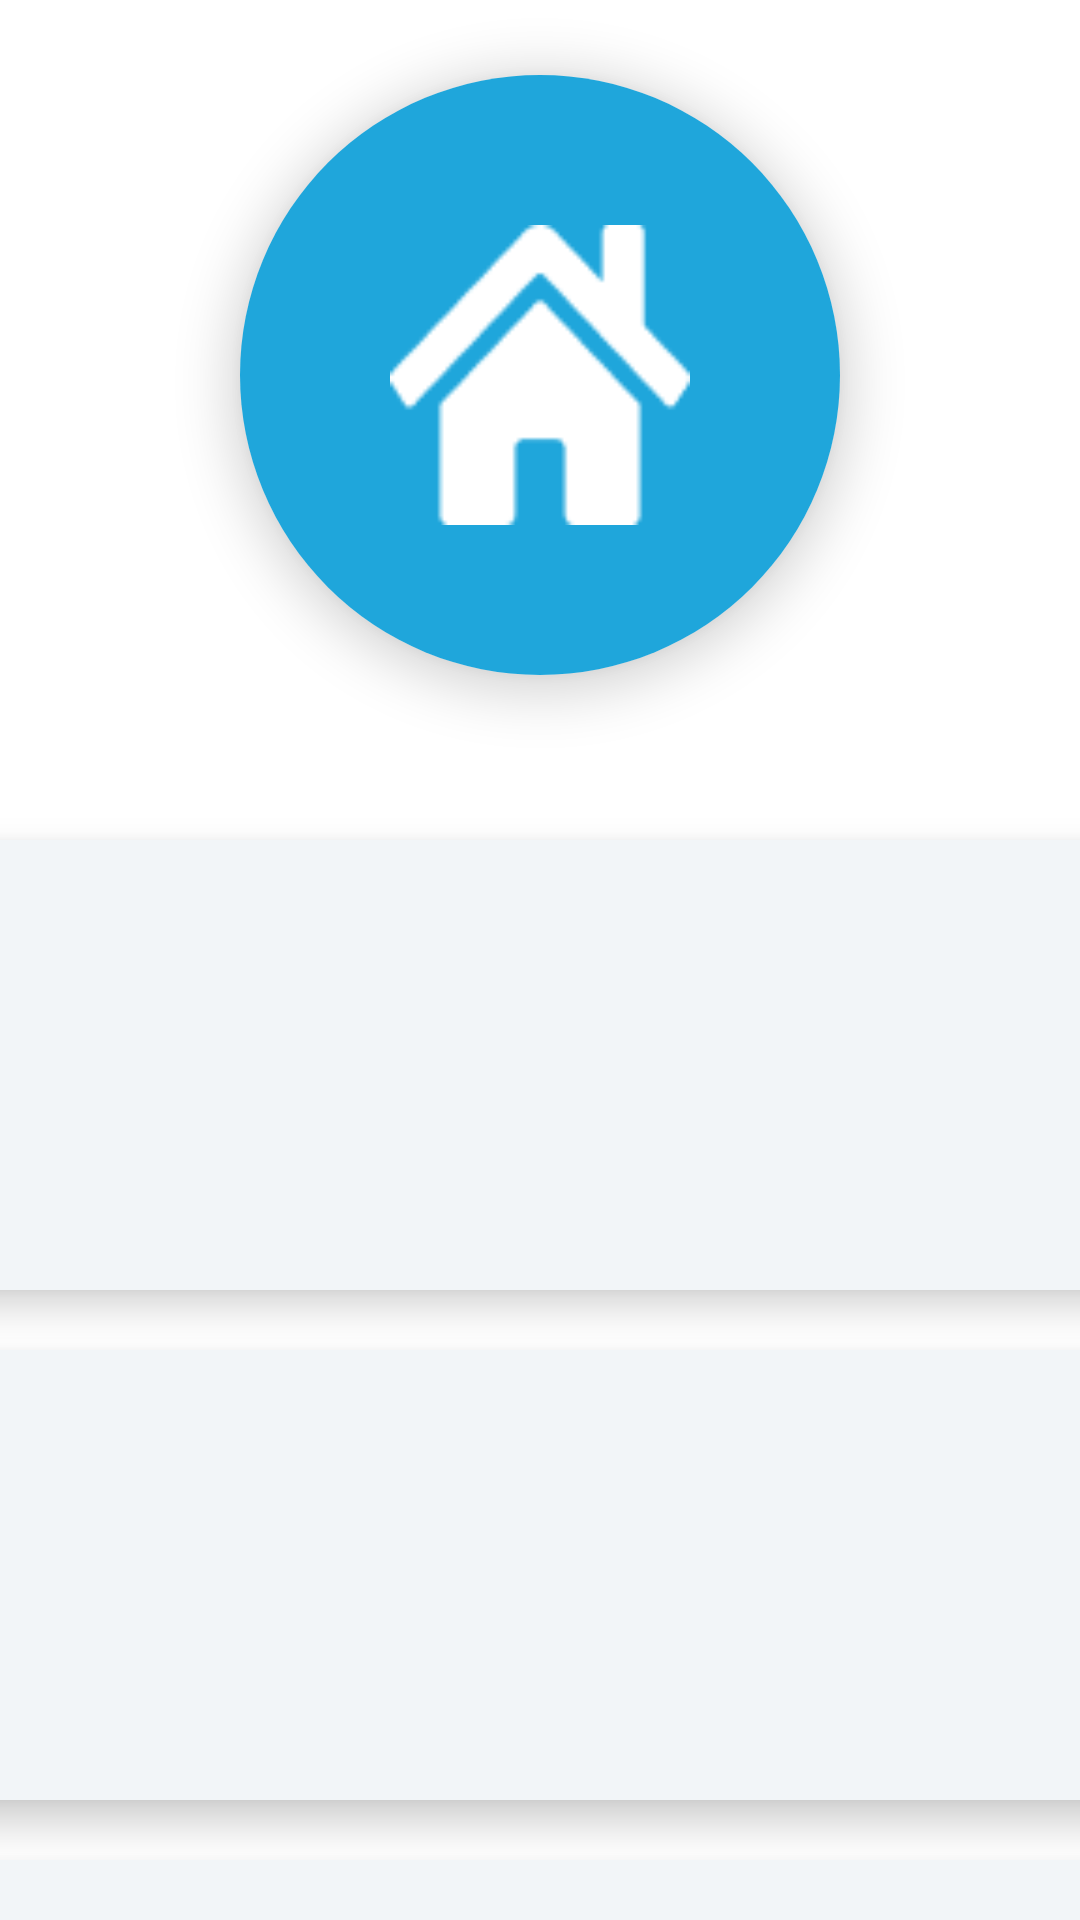

The Android layout XML behind this screen, and the referenced resources:
<!-- AndroidManifest.xml: application theme Theme.TemiPatrol -->
<!-- res/layout/home_fragment.xml -->
<?xml version="1.0" encoding="utf-8"?>
<FrameLayout xmlns:android="http://schemas.android.com/apk/res/android"
    xmlns:app="http://schemas.android.com/apk/res-auto"
    xmlns:tools="http://schemas.android.com/tools"
    android:layout_width="match_parent"
    android:layout_height="match_parent"
    tools:context=".views.HomeFragment">
    <androidx.constraintlayout.widget.ConstraintLayout
        android:layout_width="match_parent"
        android:layout_height="match_parent"
        android:background="@color/white">

        <androidx.cardview.widget.CardView
            android:id="@+id/homePageLogo"
            android:layout_width="200dp"
            android:layout_height="200dp"
            app:layout_constraintEnd_toEndOf="parent"
            app:layout_constraintStart_toStartOf="parent"
            app:layout_constraintTop_toTopOf="parent"
            app:cardCornerRadius="100dp"
            app:cardElevation="10dp"
            android:layout_marginTop="25dp"
            android:elevation="100dp">
            <androidx.constraintlayout.widget.ConstraintLayout
                android:layout_width="match_parent"
                android:layout_height="match_parent"
                android:background="@color/niceBlue"
                >
                <ImageView
                    android:layout_width="100dp"
                    android:layout_height="100dp"
                    android:src="@drawable/ic_home_page"
                    app:layout_constraintBottom_toBottomOf="parent"
                    app:layout_constraintEnd_toEndOf="parent"
                    app:layout_constraintStart_toStartOf="parent"
                    app:layout_constraintTop_toTopOf="parent" />
            </androidx.constraintlayout.widget.ConstraintLayout>
        </androidx.cardview.widget.CardView>

        <androidx.cardview.widget.CardView
            android:id="@+id/signoutBtn"
            android:layout_width="wrap_content"
            android:layout_height="wrap_content"
            app:layout_constraintStart_toStartOf="parent"
            app:layout_constraintTop_toTopOf="parent"
            android:layout_marginStart="1000dp"
            android:layout_marginTop="50dp"
            app:cardCornerRadius="20dp">
            <androidx.constraintlayout.widget.ConstraintLayout
                android:id="@+id/exitBtn"
                android:layout_width="wrap_content"
                android:layout_height="wrap_content"
                android:background="@color/slider_color"
                android:paddingLeft="50dp"
                android:paddingRight="50dp"
                android:paddingTop="20dp"
                android:paddingBottom="20dp">
                <ImageView
                    android:layout_width="50dp"
                    android:layout_height="50dp"
                    android:src="@drawable/ic_exit_icon"/>
            </androidx.constraintlayout.widget.ConstraintLayout>
        </androidx.cardview.widget.CardView>

        <androidx.cardview.widget.CardView
            android:id="@+id/addRouteBtn"
            android:layout_width="900dp"
            android:layout_height="wrap_content"
            android:layout_marginTop="280dp"
            app:cardBackgroundColor="#00000000"
            app:cardCornerRadius="20dp"
            app:cardElevation="8dp"
            app:layout_constraintTop_toTopOf="parent"
            app:layout_constraintEnd_toEndOf="parent"
            app:layout_constraintStart_toStartOf="parent"
            android:foreground="?android:attr/selectableItemBackground"
            android:clickable="true"
            >

            <androidx.constraintlayout.widget.ConstraintLayout
                android:layout_width="match_parent"
                android:layout_height="150dp"
                android:background="@color/lightWhite">

                <TextView
                    android:layout_width="wrap_content"
                    android:layout_height="wrap_content"
                    android:fontFamily="@font/roboto_condensed_regular"
                    android:text="Add Route"
                    android:textColor="@color/black"
                    app:layout_constraintHorizontal_bias="0.2"
                    android:textSize="70dp"
                    app:layout_constraintBottom_toBottomOf="parent"
                    app:layout_constraintEnd_toStartOf="@+id/imageView"
                    app:layout_constraintStart_toStartOf="parent"
                    app:layout_constraintTop_toTopOf="parent" />

                <ImageView
                    android:id="@+id/imageView"
                    android:layout_width="250dp"
                    android:layout_height="match_parent"
                    android:layout_marginEnd="52dp"
                    android:src="@drawable/ic_add_route_icon"
                    app:layout_constraintBottom_toBottomOf="parent"
                    app:layout_constraintEnd_toEndOf="parent"
                    app:layout_constraintTop_toTopOf="parent"
                    app:layout_constraintVertical_bias="0.0" />
            </androidx.constraintlayout.widget.ConstraintLayout>
        </androidx.cardview.widget.CardView>
        <androidx.cardview.widget.CardView
            android:id="@+id/patrolPageBtn"
            android:layout_width="900dp"
            android:layout_height="wrap_content"
            android:layout_marginTop="450dp"
            app:cardBackgroundColor="#00000000"
            app:cardCornerRadius="20dp"
            app:cardElevation="8dp"
            app:layout_constraintTop_toTopOf="parent"
            app:layout_constraintEnd_toEndOf="parent"
            app:layout_constraintStart_toStartOf="parent"
            >

            <androidx.constraintlayout.widget.ConstraintLayout
                android:layout_width="match_parent"
                android:layout_height="150dp"
                android:background="@color/lightWhite">

                <TextView
                    android:layout_width="wrap_content"
                    android:layout_height="wrap_content"
                    android:fontFamily="@font/roboto_condensed_regular"
                    android:text="Start Patrol"
                    android:textColor="@color/black"
                    android:textSize="70dp"
                    app:layout_constraintBottom_toBottomOf="parent"
                    app:layout_constraintEnd_toStartOf="@+id/imageView2"
                    app:layout_constraintHorizontal_bias="0.2"
                    app:layout_constraintStart_toStartOf="parent"
                    app:layout_constraintTop_toTopOf="parent" />

                <ImageView
                    android:id="@+id/imageView2"
                    android:layout_width="250dp"
                    android:layout_height="wrap_content"
                    android:layout_marginEnd="52dp"
                    android:src="@drawable/ic_patrol_icon"
                    app:layout_constraintBottom_toBottomOf="parent"
                    app:layout_constraintEnd_toEndOf="parent"
                    app:layout_constraintTop_toTopOf="parent"
                    app:layout_constraintVertical_bias="0.0" />
            </androidx.constraintlayout.widget.ConstraintLayout>
        </androidx.cardview.widget.CardView>
        <androidx.cardview.widget.CardView
            android:id="@+id/configurePageBtn"
            android:layout_width="900dp"
            android:layout_height="wrap_content"
            android:layout_marginTop="620dp"
            app:cardBackgroundColor="#00000000"
            app:cardCornerRadius="20dp"
            app:cardElevation="8dp"
            app:layout_constraintTop_toTopOf="parent"
            app:layout_constraintEnd_toEndOf="parent"
            app:layout_constraintStart_toStartOf="parent"
            >

            <androidx.constraintlayout.widget.ConstraintLayout
                android:layout_width="match_parent"
                android:layout_height="150dp"
                android:background="@color/lightWhite">

                <TextView
                    android:layout_width="wrap_content"
                    android:layout_height="wrap_content"
                    android:fontFamily="@font/roboto_condensed_regular"
                    android:text="Configure"
                    android:textColor="@color/black"
                    android:textSize="70dp"
                    app:layout_constraintBottom_toBottomOf="parent"
                    app:layout_constraintEnd_toStartOf="@+id/imageView3"
                    app:layout_constraintHorizontal_bias="0.2"
                    app:layout_constraintStart_toStartOf="parent"
                    app:layout_constraintTop_toTopOf="parent" />


                <ImageView
                    android:id="@+id/imageView3"
                    android:layout_width="334dp"
                    android:layout_height="247dp"
                    android:src="@drawable/ic_configure_icon"
                    app:layout_constraintBottom_toBottomOf="parent"
                    app:layout_constraintEnd_toEndOf="parent"
                    app:layout_constraintTop_toTopOf="parent"
                    app:layout_constraintVertical_bias="0.494" />
            </androidx.constraintlayout.widget.ConstraintLayout>
        </androidx.cardview.widget.CardView>
    </androidx.constraintlayout.widget.ConstraintLayout>

</FrameLayout>
<!-- resources referenced by this layout -->
<resources>
  <color name="black">#FF000000</color>
  <color name="lightWhite">#f2f5f8</color>
  <color name="niceBlue">#1FA6DB</color>
  <color name="slider_color">#E65572</color>
  <color name="white">#FFFFFFFF</color>
  <!-- drawable ic_add_route_icon (drawable) -->
  <vector xmlns:android="http://schemas.android.com/apk/res/android"
      android:width="512dp"
      android:height="512dp"
      android:viewportWidth="1000"
      android:viewportHeight="1000">
    <path
        android:pathData="M444.52,3.52L28.74,195.42c-47.97,22.39 -31.98,92.75 19.19,92.75h175.91v175.91c0,51.17 70.36,67.17 92.75,19.19l191.9,-415.78c15.99,-38.39 -25.59,-79.97 -63.97,-63.97z"
        android:fillColor="@color/white"/>
  </vector>
  <!-- drawable ic_configure_icon (drawable) -->
  <vector xmlns:android="http://schemas.android.com/apk/res/android"
      android:width="512dp"
      android:height="512dp"
      android:viewportWidth="1000"
      android:viewportHeight="1000">
    <path
        android:pathData="M496,384L160,384v-16c0,-8.8 -7.2,-16 -16,-16h-32c-8.8,0 -16,7.2 -16,16v16L16,384c-8.8,0 -16,7.2 -16,16v32c0,8.8 7.2,16 16,16h80v16c0,8.8 7.2,16 16,16h32c8.8,0 16,-7.2 16,-16v-16h336c8.8,0 16,-7.2 16,-16v-32c0,-8.8 -7.2,-16 -16,-16zM496,224h-80v-16c0,-8.8 -7.2,-16 -16,-16h-32c-8.8,0 -16,7.2 -16,16v16L16,224c-8.8,0 -16,7.2 -16,16v32c0,8.8 7.2,16 16,16h336v16c0,8.8 7.2,16 16,16h32c8.8,0 16,-7.2 16,-16v-16h80c8.8,0 16,-7.2 16,-16v-32c0,-8.8 -7.2,-16 -16,-16zM496,64L288,64L288,48c0,-8.8 -7.2,-16 -16,-16h-32c-8.8,0 -16,7.2 -16,16v16L16,64C7.2,64 0,71.2 0,80v32c0,8.8 7.2,16 16,16h208v16c0,8.8 7.2,16 16,16h32c8.8,0 16,-7.2 16,-16v-16h208c8.8,0 16,-7.2 16,-16L512,80c0,-8.8 -7.2,-16 -16,-16z"
        android:fillColor="@color/white"/>
  </vector>
  <!-- drawable ic_exit_icon: png bitmap (drawable-mdpi, 632 bytes) -->
  <!-- drawable ic_home_page: png bitmap (drawable-xxhdpi, 1102 bytes) -->
  <!-- drawable ic_patrol_icon: png bitmap (drawable-xxxhdpi, 75152 bytes) -->
  <style name="Theme.TemiPatrol" parent="Theme.MaterialComponents.Light.NoActionBar">
          
          <item name="colorPrimary">@color/purple_500</item>
          <item name="colorPrimaryVariant">@color/purple_700</item>
          <item name="colorOnPrimary">@color/white</item>
          
          <item name="colorSecondary">@color/teal_200</item>
          <item name="colorSecondaryVariant">@color/teal_700</item>
          <item name="colorOnSecondary">@color/black</item>
          
          <item name="android:statusBarColor" tools:targetApi="l">?attr/colorPrimaryVariant</item>
          
      </style>
  <color name="purple_500">#FF6200EE</color>
  <color name="purple_700">#FF3700B3</color>
  <color name="teal_200">#FF03DAC5</color>
  <color name="teal_700">#FF018786</color>
</resources>
